5-way image classification set "HAM10000" from GitHub (adikuma/Skin-Lesion-Classification); label vocabulary: akiec, bcc, bkl, mel, vasc.

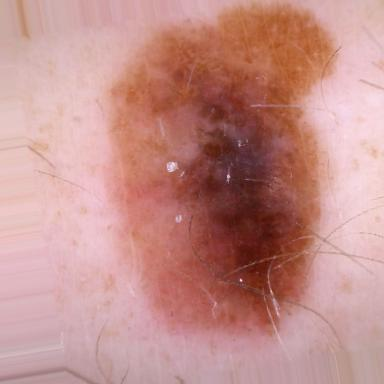
Label: mel

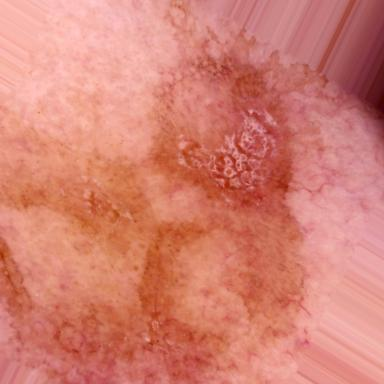
Label: akiec

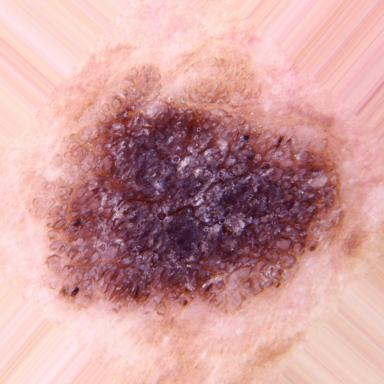
Label: bkl

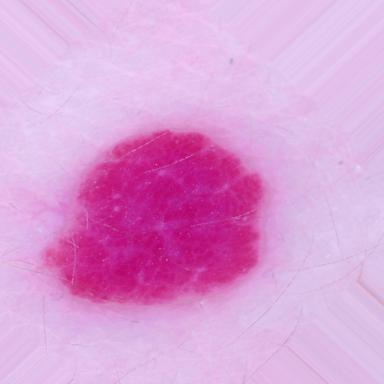
Label: vasc

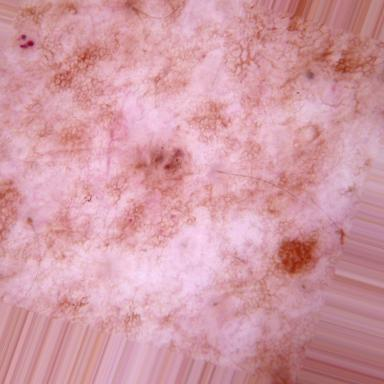
Label: bcc

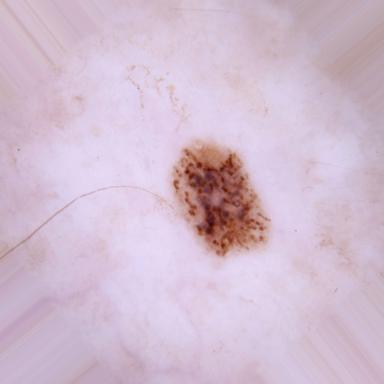
Label: mel
